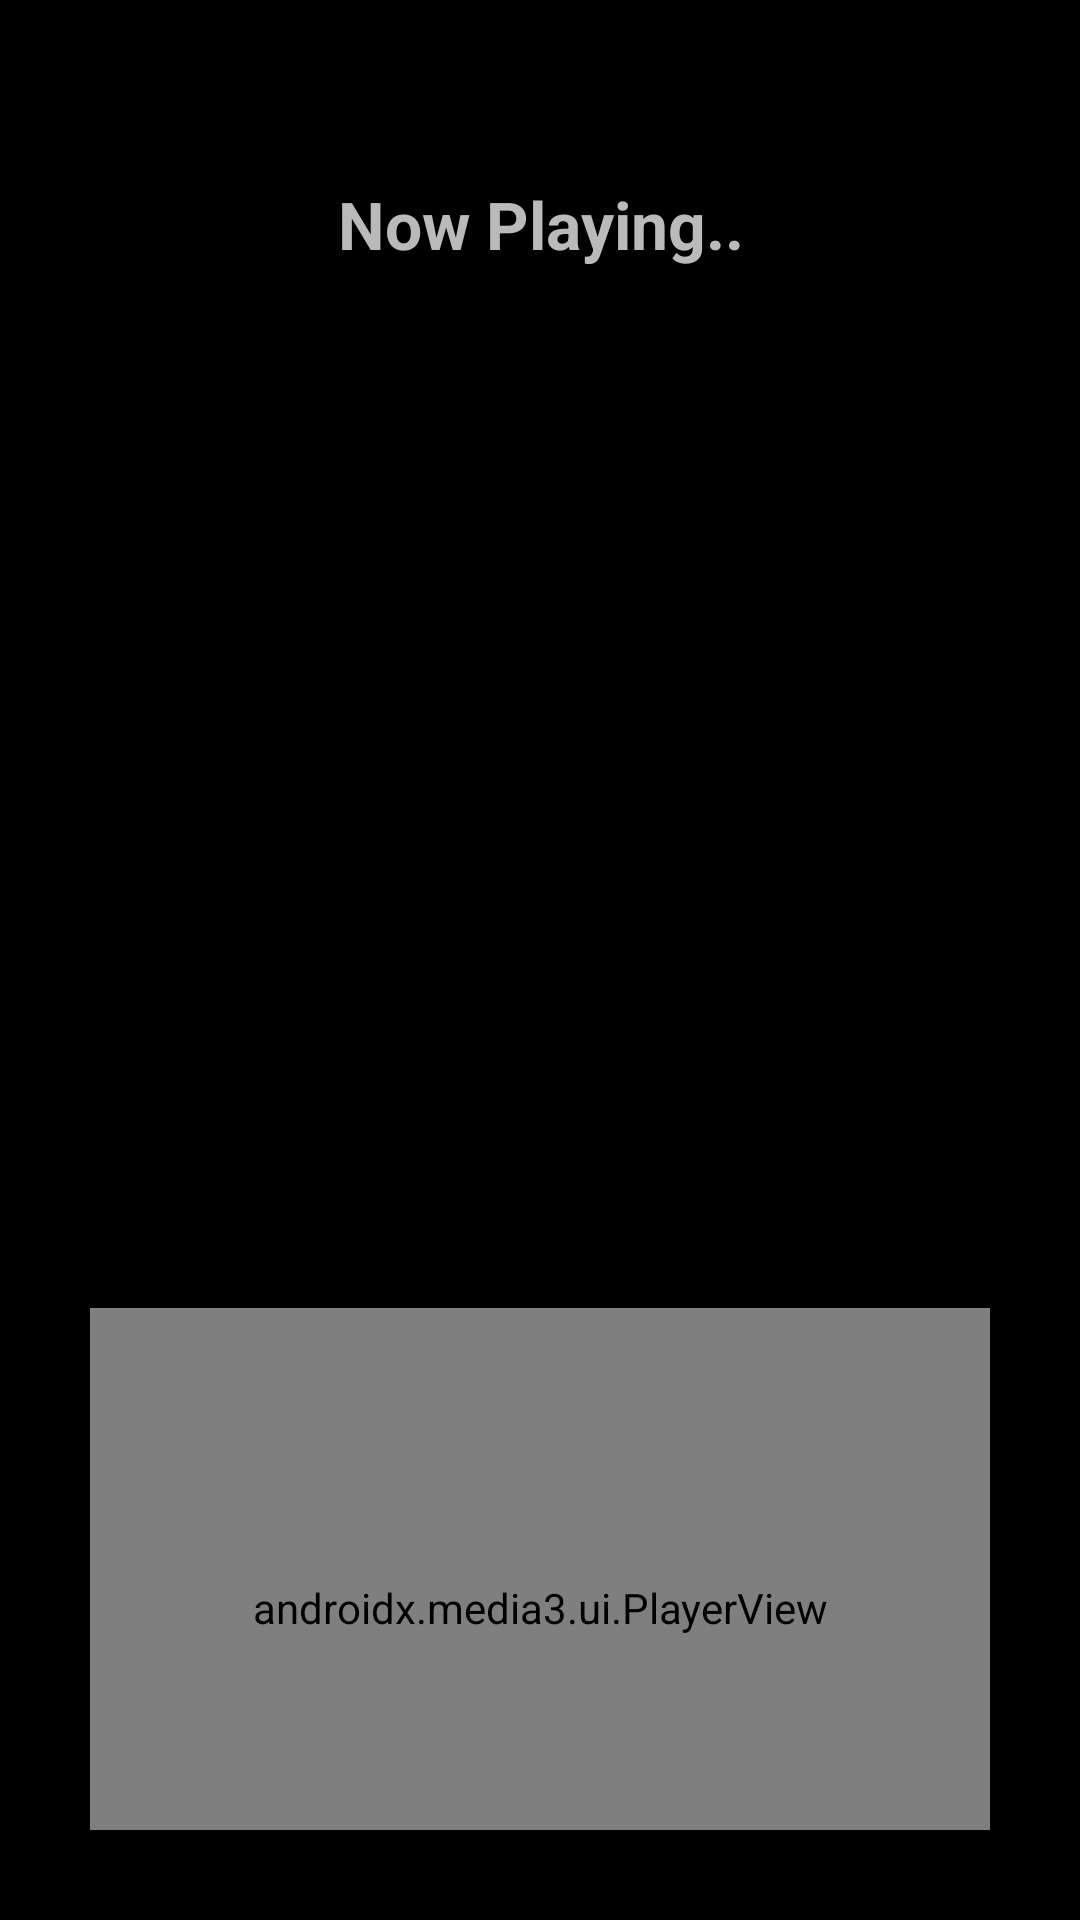

Here is an Android app screen rendered from its layout file. Give the layout XML and the strings, colors and styles it references.
<!-- AndroidManifest.xml: application theme Theme.MyApplication -->
<!-- res/layout/activity_player.xml -->
<?xml version="1.0" encoding="utf-8"?>
<LinearLayout xmlns:android="http://schemas.android.com/apk/res/android"
    xmlns:app="http://schemas.android.com/apk/res-auto"
    xmlns:tools="http://schemas.android.com/tools"
    android:id="@+id/main"
    android:layout_width="match_parent"
    android:layout_height="match_parent"
    android:orientation="vertical"
    android:background="@color/black"
    android:padding="30dp"
    android:gravity="center_horizontal"
    tools:context=".PlayerActivity">

    <TextView
        android:layout_width="match_parent"
        android:layout_height="wrap_content"
        android:text="Now Playing.."
        android:textColor="@color/textwhite"
        android:gravity="center_horizontal"
        android:layout_marginTop="30dp"
        android:textStyle="bold"
        android:textSize="22sp"/>

    <FrameLayout
        android:layout_width="wrap_content"
        android:layout_height="wrap_content">

        <ImageView
            android:layout_width="140dp"
            android:layout_height="140dp"
            android:id="@+id/song_cover_image_view"
            android:layout_marginTop="20dp"
            android:layout_gravity="center"/>

        <ImageView
            android:layout_width="220dp"
            android:layout_height="220dp"
            android:id="@+id/song_gif_image_view"
            android:visibility="invisible"
            android:layout_marginTop="20dp"
            android:layout_gravity="center"/>

    </FrameLayout>

    <TextView
        android:layout_width="match_parent"
        android:layout_height="wrap_content"
        android:textSize="22sp"
        tools:text="Song name"
        android:textColor="@color/white"
        android:gravity="center_horizontal"
        android:textStyle="bold"
        android:id="@+id/song_title_text_view"
        android:layout_marginTop="20dp"/>

    <TextView
        android:id="@+id/song_subtitle_text_view"
        android:layout_width="match_parent"
        android:layout_height="wrap_content"
        android:gravity="center_horizontal"
        android:textColor="@color/textwhite"
        android:layout_marginTop="20dp"
        android:textSize="22sp"
        tools:text="Album" />

    <androidx.media3.ui.PlayerView
        android:layout_width="match_parent"
        android:layout_height="200dp"
        android:layout_marginTop="8dp"
        app:hide_on_touch="false"
        app:show_timeout="0"
        android:id="@+id/player_view"/>


</LinearLayout>
<!-- resources referenced by this layout -->
<resources>
  <color name="black">#FF000000</color>
  <color name="textwhite">#BABABA</color>
  <color name="white">#FFFFFFFF</color>
  <style name="Theme.MyApplication" parent="Base.Theme.MyApplication" />
  <style name="Base.Theme.MyApplication" parent="Theme.Material3.DayNight.NoActionBar">
          <item name="android:statusBarColor">@android:color/transparent</item>
      </style>
</resources>
